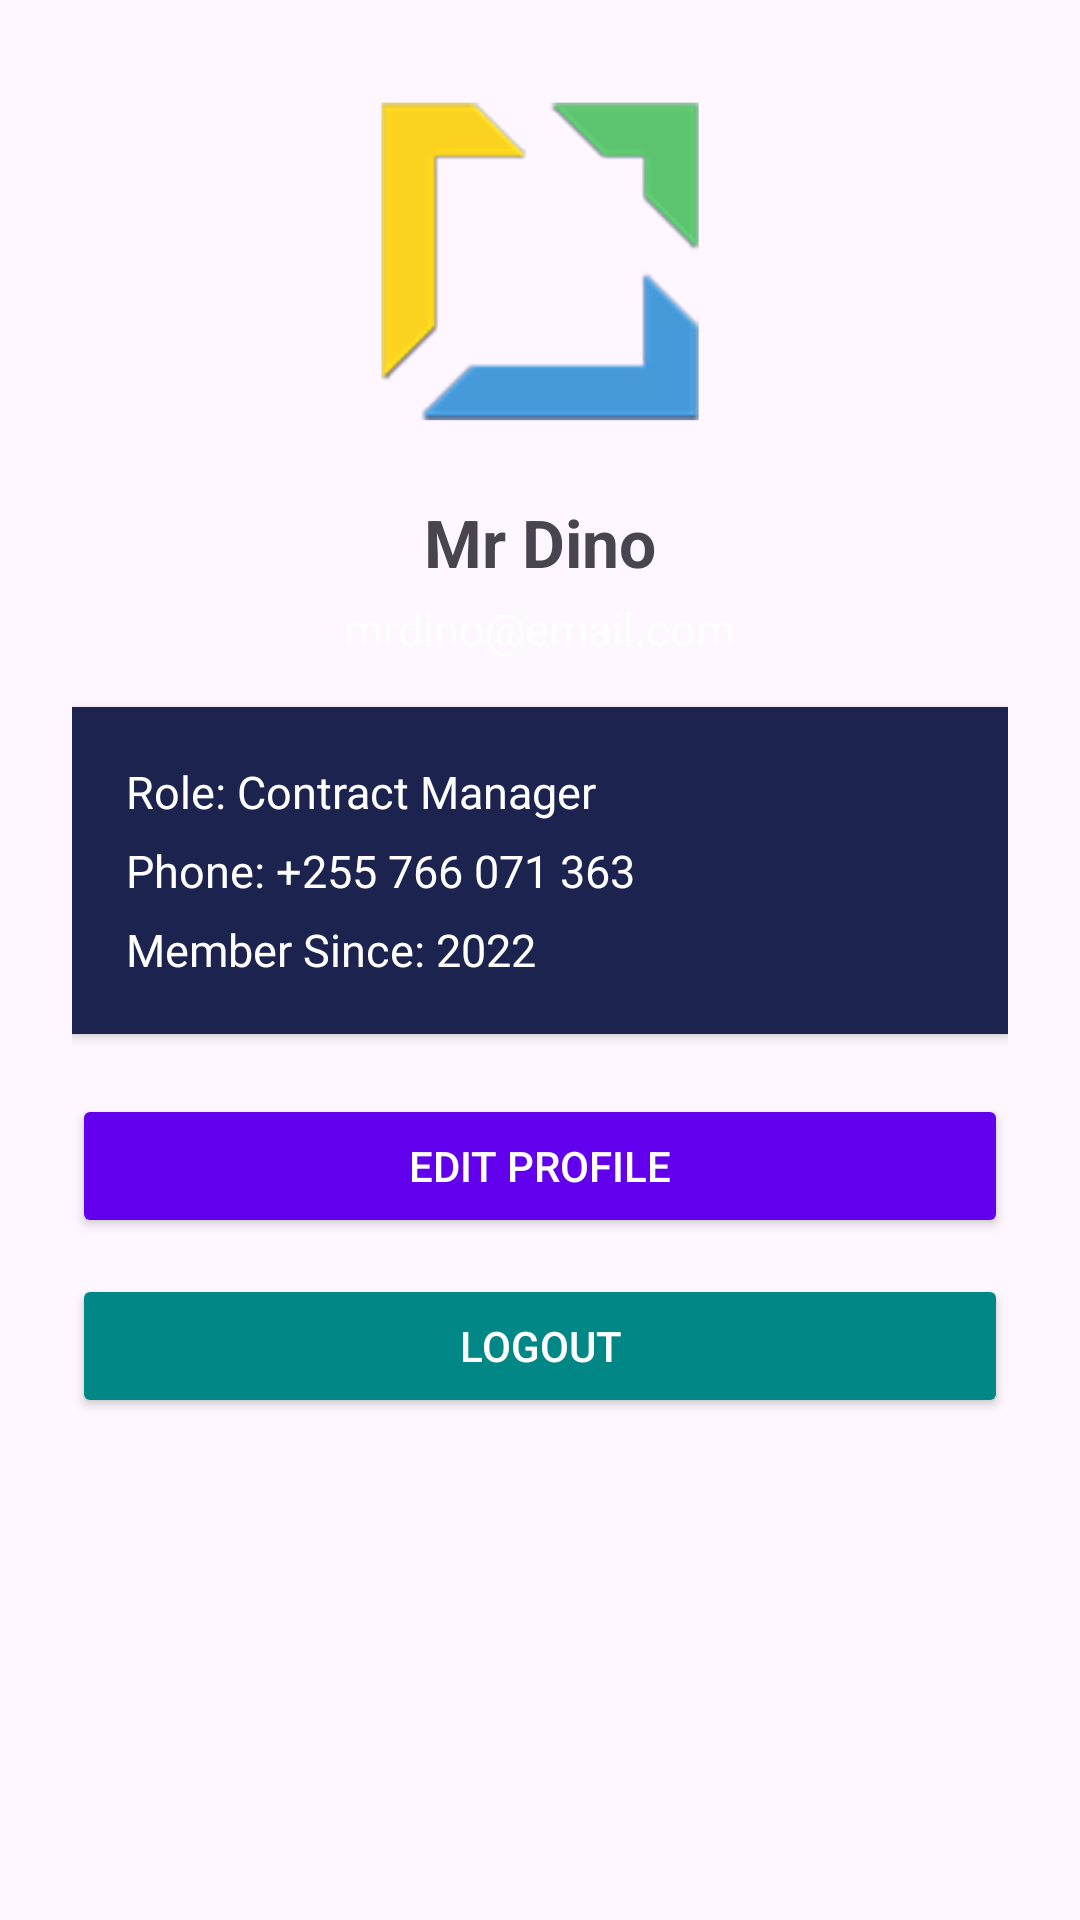

This screen was rendered from an Android layout file. Write that file and the resources it references.
<!-- AndroidManifest.xml: application theme Theme.PactFlowApp -->
<!-- res/layout/fragment_profile.xml -->
<?xml version="1.0" encoding="utf-8"?>
<ScrollView xmlns:android="http://schemas.android.com/apk/res/android"
    android:layout_width="match_parent"
    android:layout_height="match_parent">

    <LinearLayout
        android:layout_width="match_parent"
        android:layout_height="wrap_content"
        android:orientation="vertical"
        android:padding="24dp"
        android:gravity="center_horizontal">

        
        <ImageView
            android:id="@+id/profile_image"
            android:layout_width="126dp"
            android:layout_height="126dp"
            android:contentDescription="Profile Image"
            android:src="@drawable/pf_icon"
            android:scaleType="centerCrop"
            android:layout_marginBottom="16dp" />

        
        <TextView
            android:id="@+id/profile_name"
            android:layout_width="wrap_content"
            android:layout_height="wrap_content"
            android:text="Mr Dino"
            android:textSize="22sp"
            android:textStyle="bold"
            android:layout_marginBottom="4dp" />

        
        <TextView
            android:id="@+id/profile_email"
            android:layout_width="wrap_content"
            android:layout_height="wrap_content"
            android:text="mrdino@email.com"
            android:textSize="15sp"
            android:textColor="@color/white"
            android:layout_marginBottom="16dp" />

        

        

        <LinearLayout
            android:layout_width="match_parent"
            android:layout_height="wrap_content"
            android:layout_marginBottom="20dp"
            android:background="@color/primary"
            android:elevation="2dp"
            android:orientation="vertical"
            android:padding="18dp">

            <TextView
                android:layout_width="wrap_content"
                android:layout_height="wrap_content"
                android:layout_marginBottom="6dp"
                android:text="Role: Contract Manager"
                android:textColor="@color/white"
                android:textSize="15sp" />

            <TextView
                android:layout_width="wrap_content"
                android:layout_height="wrap_content"
                android:layout_marginBottom="6dp"
                android:text="Phone: +255 766 071 363"
                android:textColor="@color/white"
                android:textSize="15sp" />

            <TextView
                android:layout_width="wrap_content"
                android:layout_height="wrap_content"
                android:text="Member Since: 2022"
                android:textColor="@color/white"
                android:textSize="15sp" />
        </LinearLayout>

        <Button
            android:id="@+id/btn_edit_profile"
            android:layout_width="match_parent"
            android:layout_height="wrap_content"
            android:text="Edit Profile"
            android:backgroundTint="#FF6200EE"
            android:textColor="#FFF"
            android:layout_marginBottom="12dp" />

        
        <Button
            android:id="@+id/btn_logout"
            android:layout_width="match_parent"
            android:layout_height="wrap_content"
            android:text="Logout"
            android:backgroundTint="#FF018786"
            android:textColor="#FFF" />

    </LinearLayout>

</ScrollView>
<!-- resources referenced by this layout -->
<resources>
  <color name="primary">#1d234f</color>
  <color name="white">#FFFFFFFF</color>
  <!-- drawable bg_profile_photo (drawable) -->
  <?xml version="1.0" encoding="utf-8"?>
  <shape xmlns:android="http://schemas.android.com/apk/res/android">
  
      <corners android:radius="82dp"/>
      <stroke android:width="3dp"
          android:color="#E0E0E0"/>
  
  </shape>
  <!-- drawable pf_icon: png bitmap (drawable, 21174 bytes) -->
  <style name="Theme.PactFlowApp" parent="Base.Theme.PactFlowApp" />
  <style name="Base.Theme.PactFlowApp" parent="Theme.Material3.DayNight.NoActionBar">
          
          
      </style>
</resources>
